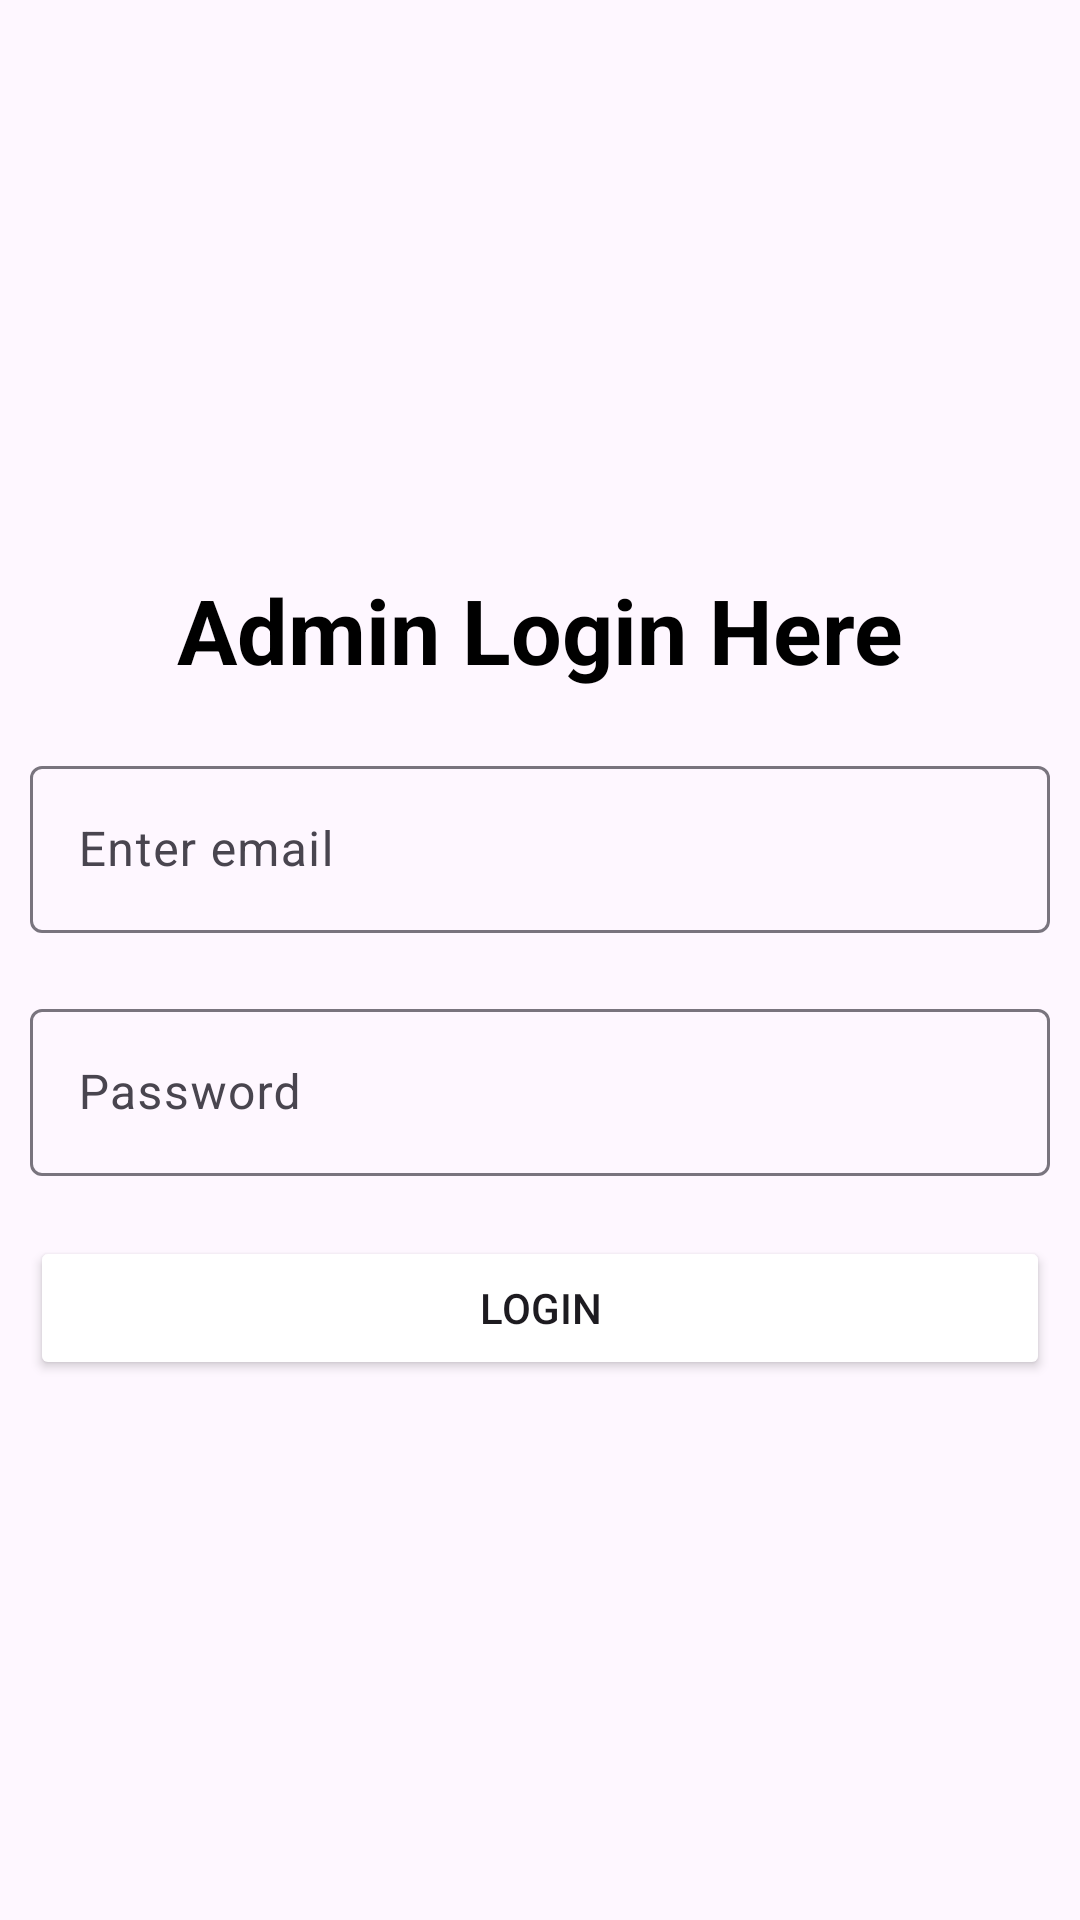

Produce the Android XML layout that renders to this screen, including the resource entries it uses.
<!-- AndroidManifest.xml: application theme Theme.CandleRushAdmin -->
<!-- res/layout/activity_admin_login.xml -->
<?xml version="1.0" encoding="utf-8"?>
<LinearLayout xmlns:android="http://schemas.android.com/apk/res/android"
    xmlns:app="http://schemas.android.com/apk/res-auto"
    xmlns:tools="http://schemas.android.com/tools"
    android:layout_width="match_parent"
    android:orientation="vertical"
    android:gravity="center"
    android:layout_height="match_parent"
    tools:context=".activities.AdminLoginActivity">

    <TextView
        android:id="@+id/tvaddtitle"
        android:layout_width="match_parent"
        android:layout_height="wrap_content"
        android:text="Admin Login Here"
        android:layout_marginTop="@dimen/margin_20dp"
        android:gravity="center"
        android:textSize="30dp"
        android:textColor="@color/black"
        android:layout_marginBottom="10dp"
        android:textStyle="bold"/>

    <com.google.android.material.textfield.TextInputLayout
        android:layout_width="match_parent"
        android:layout_height="wrap_content"
        android:id="@+id/tilemail"
        android:hint="Enter email"
        app:layout_constraintStart_toStartOf="parent"
        app:layout_constraintEnd_toEndOf="parent"
        android:layout_marginHorizontal="@dimen/margin_10dp"
        android:layout_marginVertical="@dimen/margin_10dp"
        app:layout_constraintTop_toBottomOf="@+id/tvTitle">
        <com.google.android.material.textfield.TextInputEditText
            android:layout_width="match_parent"
            android:layout_height="wrap_content"
            android:id="@+id/edtemail"
            android:inputType="textPersonName|textCapWords"/>
    </com.google.android.material.textfield.TextInputLayout>

    <com.google.android.material.textfield.TextInputLayout
        android:layout_width="match_parent"
        android:layout_height="wrap_content"
        android:id="@+id/tilPassword"
        android:hint="Password"
        android:layout_marginHorizontal="@dimen/margin_10dp"
        android:layout_marginVertical="@dimen/margin_10dp"
        app:layout_constraintStart_toStartOf="parent"
        app:layout_constraintEnd_toEndOf="parent"
        app:layout_constraintTop_toBottomOf="@+id/tvTitle">
        <com.google.android.material.textfield.TextInputEditText
            android:layout_width="match_parent"
            android:layout_height="wrap_content"
            android:id="@+id/edtPassword"
            android:inputType="number"/>
    </com.google.android.material.textfield.TextInputLayout>

    <ProgressBar
        android:id="@+id/pbar"
        android:layout_width="match_parent"
        android:layout_height="wrap_content"
        android:layout_gravity="bottom"
        android:visibility="gone"
        app:layout_constraintTop_toTopOf="parent"
        app:layout_constraintStart_toStartOf="parent"
        app:layout_constraintEnd_toEndOf="parent"
        app:layout_constraintBottom_toBottomOf="parent"
        />
    <Button
        android:id="@+id/btnsave"
        android:layout_width="match_parent"
        android:layout_height="wrap_content"
        android:layout_margin="10dp"
        android:backgroundTint="@color/pink"
        android:text="Login"/>

</LinearLayout>
<!-- resources referenced by this layout -->
<resources>
  <dimen name="margin_10dp">10dp</dimen>
  <dimen name="margin_20dp">20sp</dimen>
  <style name="Theme.CandleRushAdmin" parent="Base.Theme.CandleRushAdmin" />
  <style name="Base.Theme.CandleRushAdmin" parent="Theme.Material3.DayNight.NoActionBar">
          
          
  
  
      </style>
  <!-- not gathered from this repository: default colours our renderer supplied (Android Studio template values) -->
  <color name="black">#FF000000</color>
</resources>
